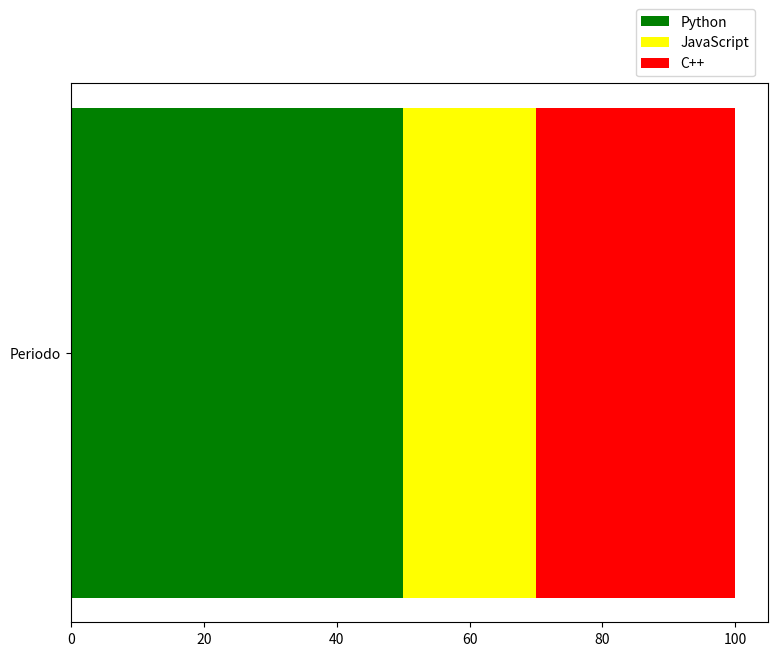

The script that saved this image:
import numpy as np
import matplotlib.pyplot as plt
 
data1=[30]
data2=[20]
data3=[50]
year=["Periodo"]

plt.figure(figsize=(9,7))
plt.barh(year,data3,color="green",label="Python")
plt.barh(year,data2,color="yellow",left=np.array(data3),label="JavaScript")
plt.barh(year,data1,color="red",left=np.array(data3)+np.array(data2),label="C++")

plt.legend(loc="lower left",bbox_to_anchor=(0.8,1.0))
plt.show()